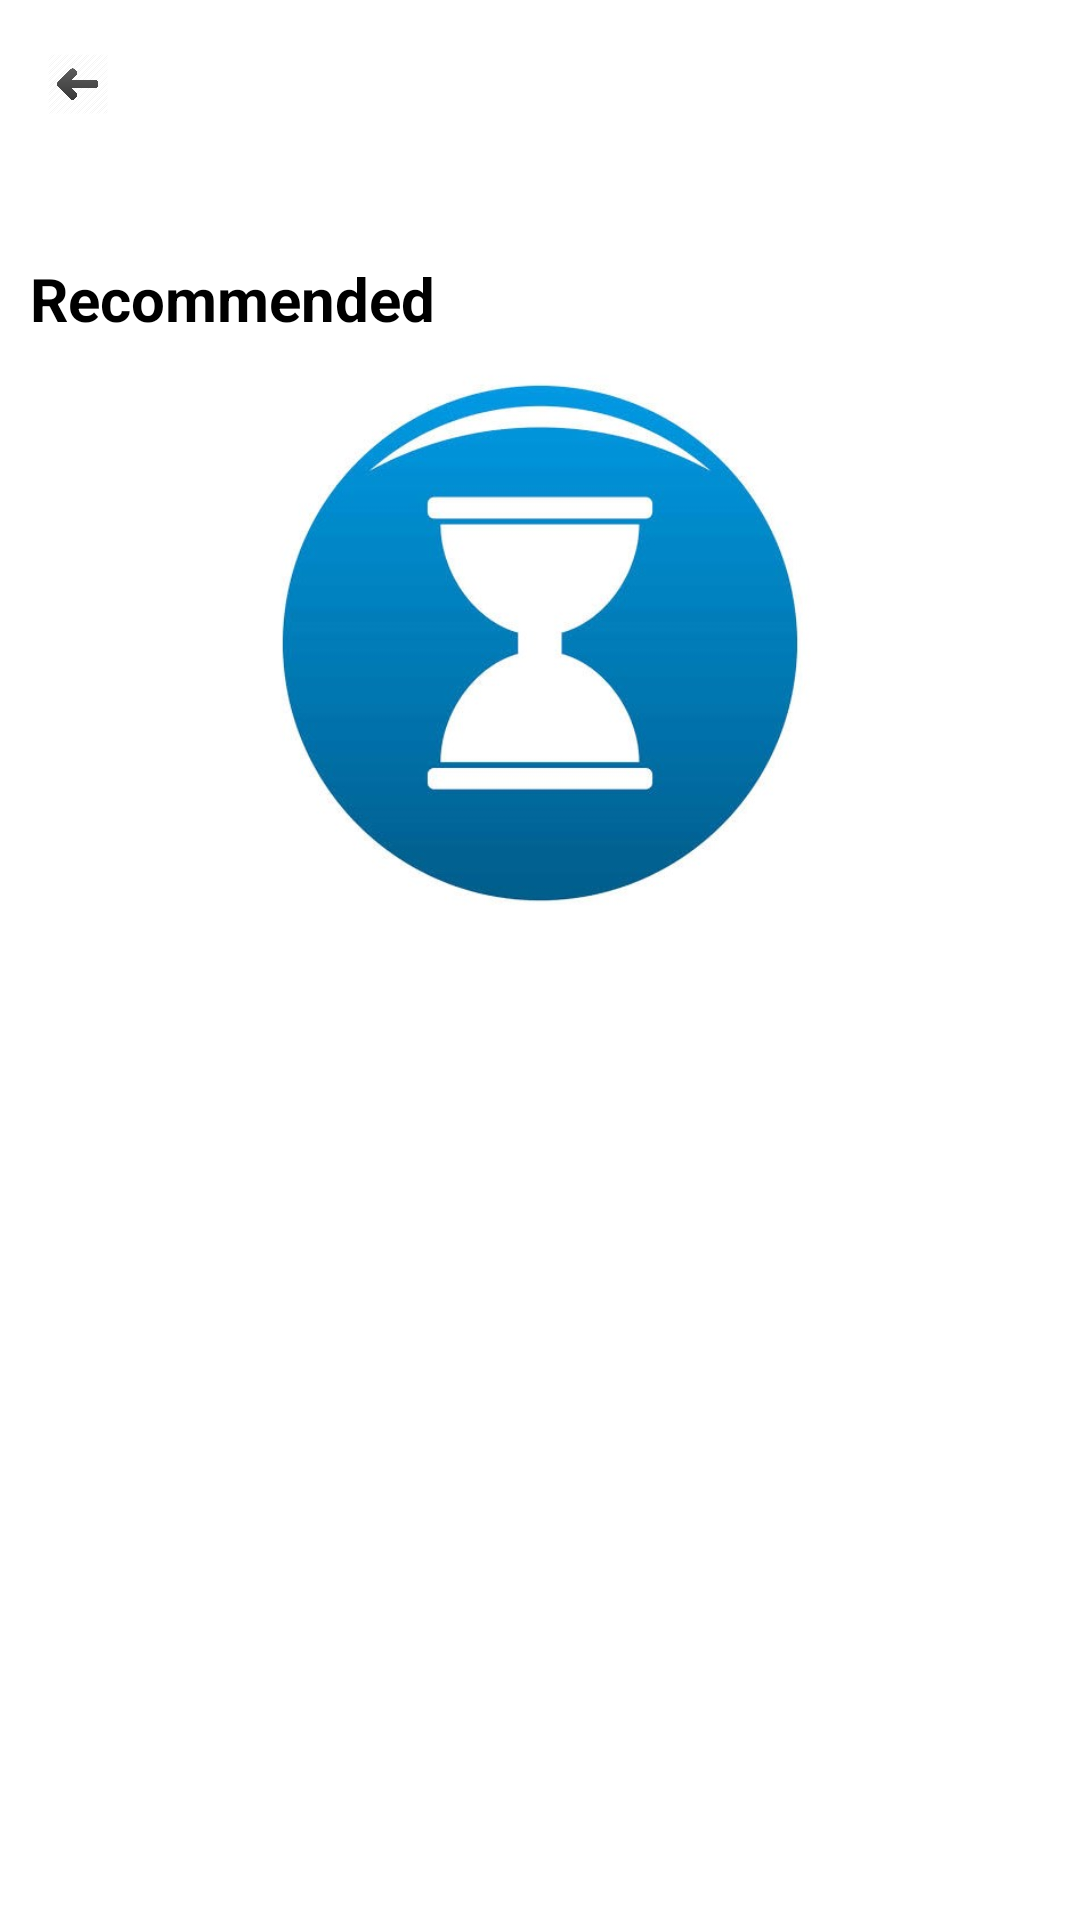

This screen was rendered from an Android layout file. Write that file and the resources it references.
<!-- AndroidManifest.xml: application theme AppTheme -->
<!-- res/layout/activity_stationary.xml -->
<?xml version="1.0" encoding="utf-8"?>
<LinearLayout xmlns:android="http://schemas.android.com/apk/res/android"
    xmlns:app="http://schemas.android.com/apk/res-auto"
    xmlns:tools="http://schemas.android.com/tools"
    android:layout_width="match_parent"
    android:layout_height="match_parent"
    android:orientation="vertical"
    tools:context=".Activities.CanteenActivity">

    <androidx.appcompat.widget.Toolbar
        android:layout_width="match_parent"
        android:layout_height="wrap_content">

        <ImageView
            android:id="@+id/back"
            android:layout_width="20dp"
            android:layout_height="20dp"
            android:src="@drawable/backarrow" />
    </androidx.appcompat.widget.Toolbar>

    <androidx.recyclerview.widget.RecyclerView
        android:id="@+id/stationary_cat_list"
        android:layout_width="match_parent"
        android:layout_height="wrap_content"
        android:layout_marginTop="10dp" />


    <TextView
        android:layout_width="match_parent"
        android:layout_height="wrap_content"
        android:layout_marginLeft="10dp"
        android:layout_marginTop="20dp"
        android:text="Recommended"
        android:textColor="#000"
        android:textSize="20dp"
        android:textStyle="bold" />
<RelativeLayout
    android:layout_width="match_parent"
    android:layout_height="match_parent"
    android:orientation="vertical"
 >
<ImageView
    android:layout_width="match_parent"
    android:src="@drawable/emptystore"
    android:id="@+id/error"
    android:layout_height="200dp"/>
    <androidx.recyclerview.widget.RecyclerView
        android:id="@+id/storesubcatlist"
        android:layout_width="match_parent"
        android:layout_height="match_parent"
        android:layout_marginTop="20dp"
        android:visibility="gone"
        android:background="#fff" />
    <RelativeLayout
        android:layout_width="match_parent"
        android:layout_height="50dp"
        android:background="#8BC34A"
        android:visibility="gone"
        android:id="@+id/paylayout"
        android:layout_alignParentBottom="true">
        <TextView
            android:layout_width="wrap_content"
            android:layout_height="wrap_content"
            android:textSize="15dp"
            android:id="@+id/totalpay"
            android:layout_marginLeft="10dp"
            android:textColor="#fff"
            android:textStyle="bold"
            android:layout_marginTop="10dp"
            android:text="amount"/>
  <TextView
            android:layout_width="wrap_content"
            android:layout_height="wrap_content"
            android:textSize="20dp"
            android:id="@+id/pay"
            android:layout_marginRight="20dp"
            android:textColor="#fff"
      android:layout_alignParentRight="true"
            android:textStyle="bold"
            android:layout_marginTop="10dp"
            android:text="Pay"/>


    </RelativeLayout>

</RelativeLayout>

</LinearLayout>
<!-- resources referenced by this layout -->
<resources>
  <!-- drawable backarrow: png bitmap (drawable, 11894 bytes) -->
  <!-- drawable emptystore: png bitmap (drawable, 51266 bytes) -->
  <style name="AppTheme" parent="Theme.MaterialComponents.Light">
          
          <item name="colorPrimary">@color/colorPrimary</item>
          <item name="colorPrimaryDark">@color/colorPrimaryDark</item>
          <item name="colorAccent">@color/colorAccent</item>
          <item name="windowNoTitle">true</item>
          <item name="android:windowFullscreen">true</item>
          <item name="android:windowActionBarOverlay">true</item>
      </style>
  <color name="colorPrimary">#F57AA3</color>
  <color name="colorPrimaryDark">#FF0057</color>
  <color name="colorAccent">#AAAAAA</color>
</resources>
